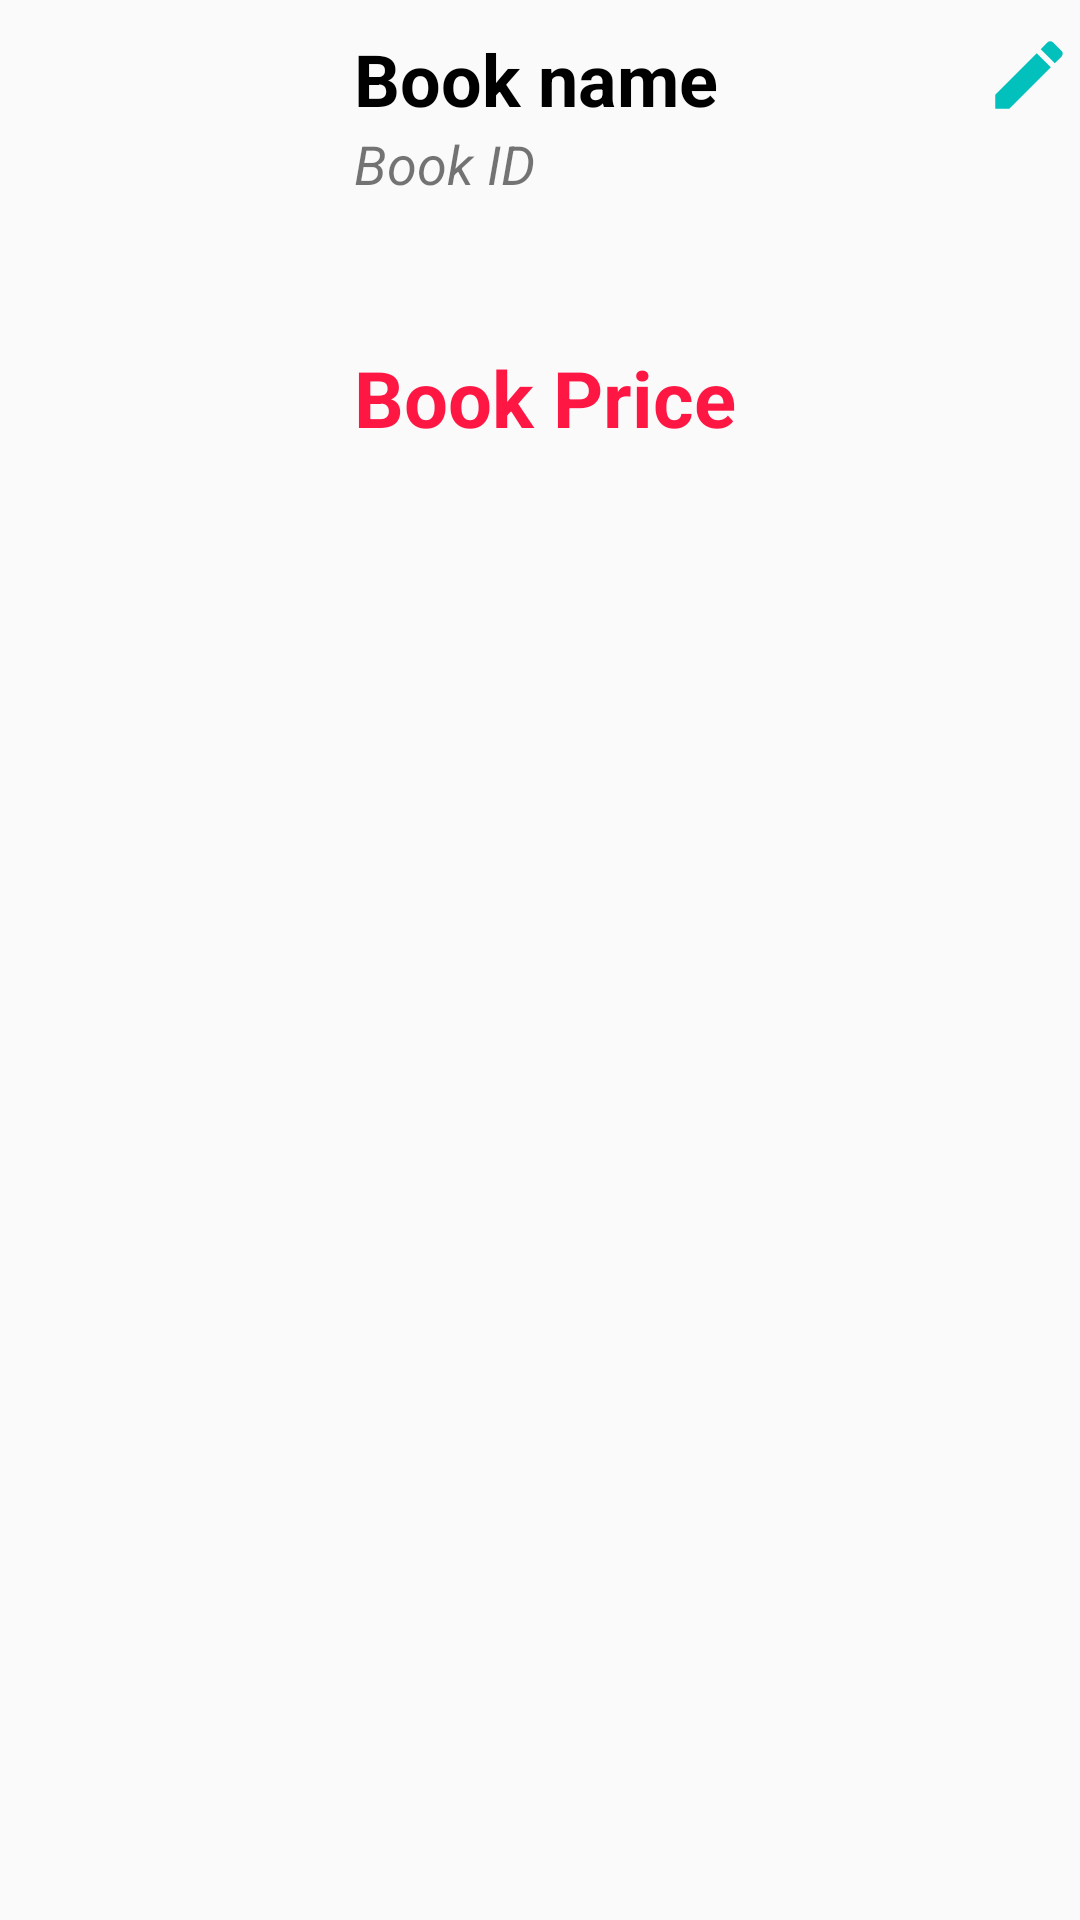

Produce the Android XML layout that renders to this screen, including the resource entries it uses.
<!-- AndroidManifest.xml: application theme Theme.MidtermK20 -->
<!-- res/layout/book_layout.xml -->
<?xml version="1.0" encoding="utf-8"?>
<LinearLayout xmlns:android="http://schemas.android.com/apk/res/android"
    android:layout_width="match_parent"
    android:layout_height="match_parent"
    android:orientation="horizontal"
    android:weightSum="10">

    <ImageView
        android:id="@+id/imvBookCover"
        android:layout_width="100dp"
        android:layout_height="150dp"
        android:src="@drawable/ic_launcher_background"
        android:layout_marginTop="10dp"
        android:layout_weight="1"/>

    <LinearLayout
        android:layout_width="wrap_content"
        android:layout_height="150dp"
        android:layout_margin="10dp"
        android:orientation="vertical"
        android:layout_weight="8.5">

        <TextView
            android:id="@+id/txtBookName"
            android:layout_width="wrap_content"
            android:layout_height="wrap_content"
            android:text="Book name"
            android:textSize="24sp"
            android:textStyle="bold"
            android:textColor="@color/black"/>

        <TextView
            android:id="@+id/txtBookId"
            android:layout_width="wrap_content"
            android:layout_height="wrap_content"
            android:text="Book ID"
            android:textSize="18sp"
            android:textStyle="italic"/>

        <TextView
            android:id="@+id/txtBookPrice"
            android:layout_width="wrap_content"
            android:layout_height="match_parent"
            android:text="Book Price"
            android:textSize="26sp"
            android:textColor="#FF1744"
            android:textStyle="bold"
            android:layout_marginBottom="10dp"
            android:gravity="bottom"/>

    </LinearLayout>

    <ImageView
        android:layout_width="30dp"
        android:layout_height="30dp"
        android:src="@drawable/baseline_edit_24"
        android:layout_marginTop="10dp"
        android:layout_weight="0.5"/>
</LinearLayout>
<!-- resources referenced by this layout -->
<resources>
  <!-- drawable baseline_edit_24 (drawable) -->
  <vector xmlns:android="http://schemas.android.com/apk/res/android" android:height="24dp" android:tint="#02C0BB" android:viewportHeight="24" android:viewportWidth="24" android:width="24dp">
        
      <path android:fillColor="@android:color/white" android:pathData="M3,17.25V21h3.75L17.81,9.94l-3.75,-3.75L3,17.25zM20.71,7.04c0.39,-0.39 0.39,-1.02 0,-1.41l-2.34,-2.34c-0.39,-0.39 -1.02,-0.39 -1.41,0l-1.83,1.83 3.75,3.75 1.83,-1.83z"/>
      
  </vector>
  <style name="Theme.MidtermK20" parent="Base.Theme.MidtermK20" />
  <style name="Base.Theme.MidtermK20" parent="Theme.AppCompat.Light.DarkActionBar">
          
          
      </style>
  <!-- not gathered from this repository: default colours our renderer supplied (Android Studio template values) -->
  <color name="black">#FF000000</color>
</resources>
